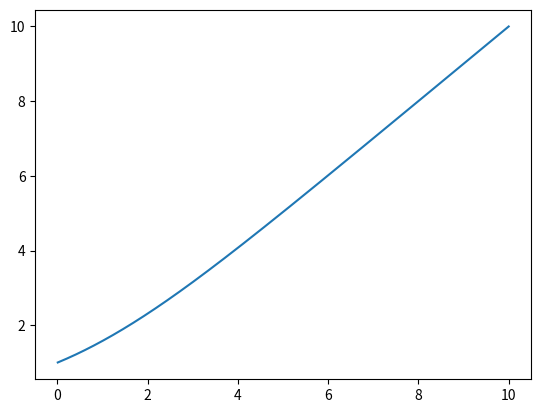

Python code for this plot:
# (c) 2017 Gregor Mitscha-Baude
import numpy as np
from scipy.special import digamma
from scipy.stats import poisson, gamma
from matplotlib import pyplot as plt

euler = 0.577215664901532

t = np.linspace(0, 10, 1000)
plt.plot(t, t*np.exp(t)/np.expm1(t))
plt.show()
exit()
#plt.plot(t, digamma(t))
#plt.plot(t, np.log(t/(1 - np.exp(-t))), ".-")
#


def summand(k, b):
    return digamma(k)*poisson.pmf(k, b)

def f(b, N=50):
    k = np.arange(1, N)
    return np.sum(summand(k, b))*1./np.expm1(b) - np.log(b*np.exp(b)/np.expm1(b))

def finv(x):
    return x/euler + 1

#plt.plot(t, [(f(x) + euler - x*euler + 0.74694*x**2 - 0.336*x**3) for x in t], ".-")
plt.plot(t, [finv(f(x)) for x in t], ".-")
plt.plot(t, t)

#plt.figure()
k = np.arange(1, 20)
#plt.plot(k, summand(k, 0.01), "s--")
plt.show()